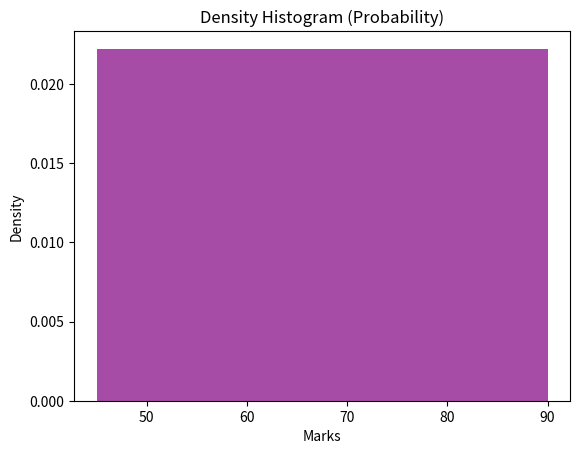

Source code (Python):
import matplotlib.pyplot as plt

"""
DENSITY HISTOGRAM
-----------------
Instead of frequency, shows probability distribution.
"""

marks = [45, 50, 55, 60, 65, 70, 75, 80, 85, 90]

plt.hist(
    marks,
    bins=5,
    density=True,   # converts frequency to probability
    color="purple",
    alpha=0.7
)

plt.title("Density Histogram (Probability)")
plt.xlabel("Marks")
plt.ylabel("Density")

plt.show()
